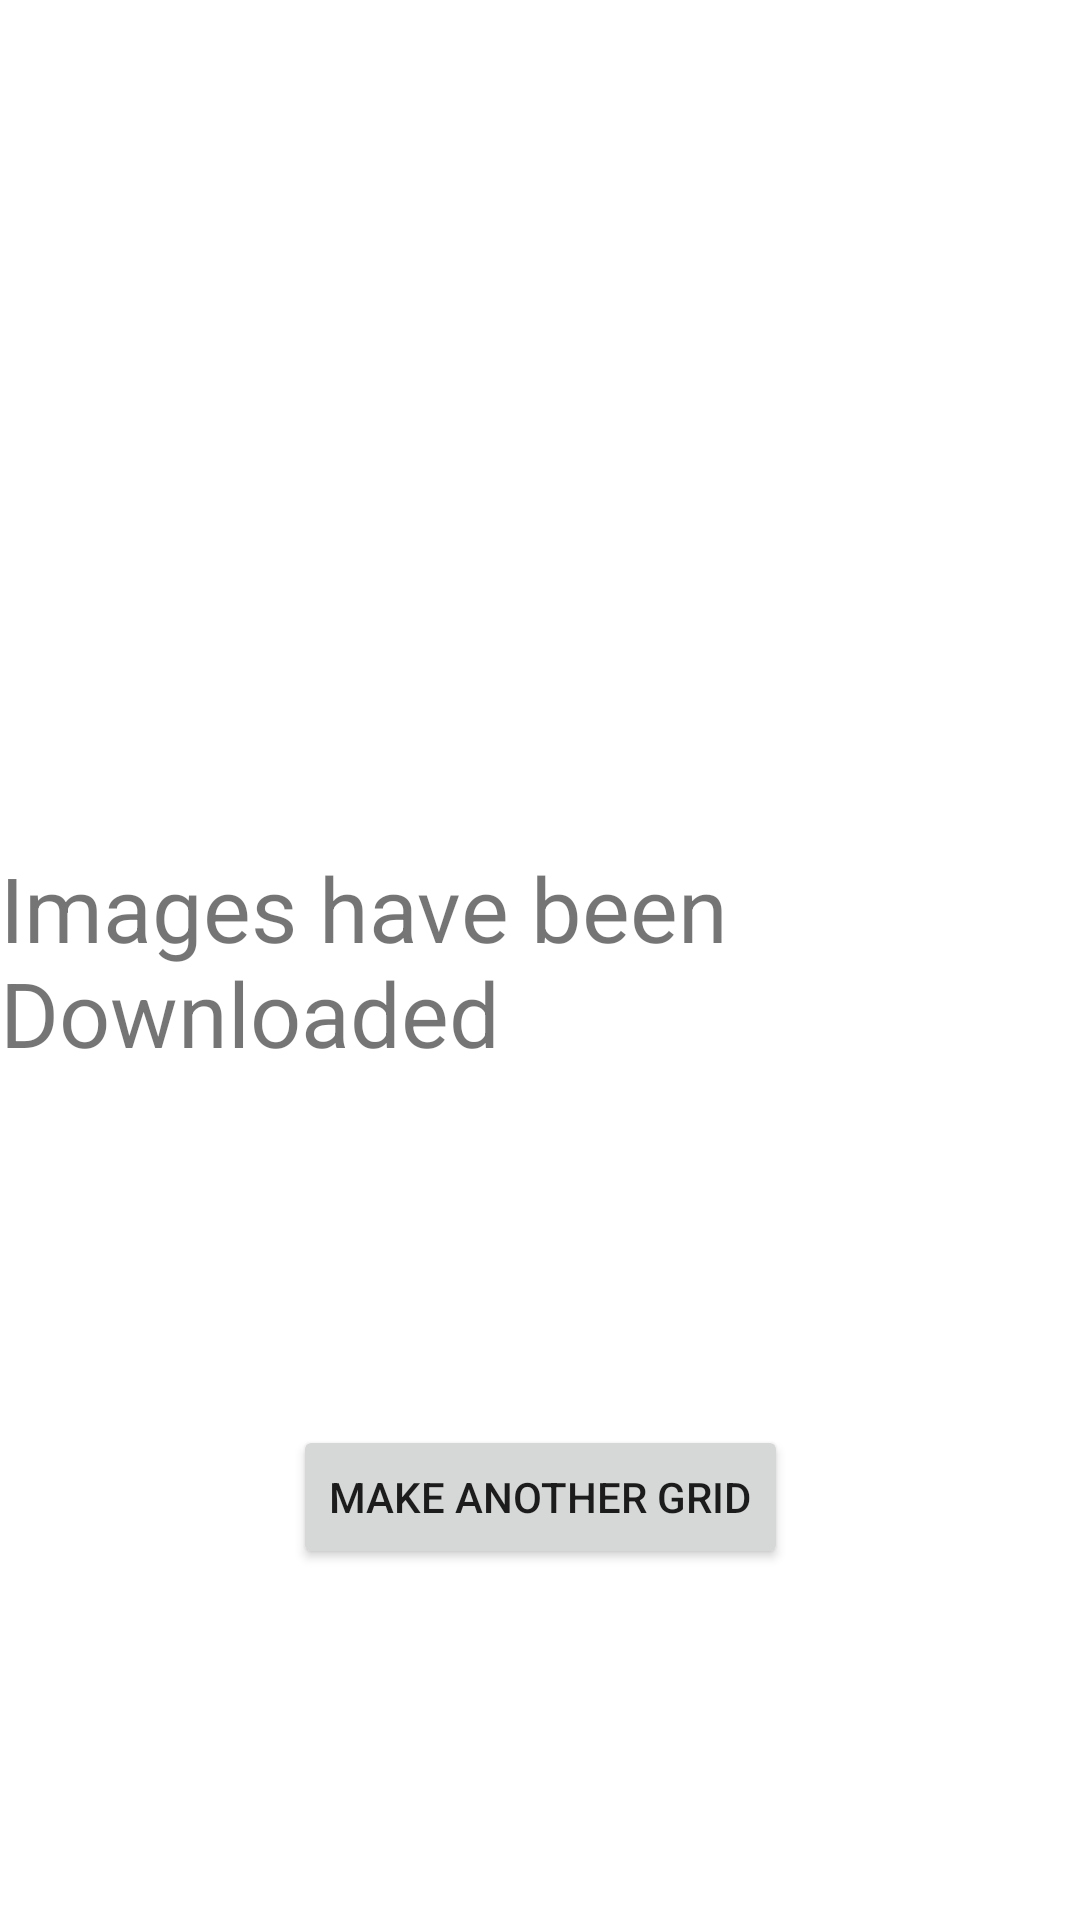

Write the Android layout XML for this screen, with the resource values it uses.
<!-- AndroidManifest.xml: application theme Theme.InstaFeedPhotoSlicer -->
<!-- res/layout/activity_make_grid.xml -->
<?xml version="1.0" encoding="utf-8"?>
<androidx.constraintlayout.widget.ConstraintLayout xmlns:android="http://schemas.android.com/apk/res/android"
    xmlns:app="http://schemas.android.com/apk/res-auto"
    xmlns:tools="http://schemas.android.com/tools"
    android:layout_width="match_parent"
    android:layout_height="match_parent"
    tools:context=".MakeGrid">

    <TextView
        android:layout_width="wrap_content"
        android:layout_height="wrap_content"
        android:text="Images have been Downloaded"
        android:textSize="30dp"
        android:id="@+id/txt"
        app:layout_constraintBottom_toBottomOf="parent"
        app:layout_constraintEnd_toEndOf="parent"
        app:layout_constraintStart_toStartOf="parent"
        app:layout_constraintTop_toTopOf="parent" />

    <Button
        android:id="@+id/another"
        android:layout_width="wrap_content"
        android:layout_height="wrap_content"
        android:layout_below="@+id/txt"
        android:text="Make Another Grid"
        app:layout_constraintBottom_toBottomOf="parent"
        app:layout_constraintEnd_toEndOf="parent"
        app:layout_constraintStart_toStartOf="parent"
        app:layout_constraintTop_toBottomOf="@+id/txt" />

</androidx.constraintlayout.widget.ConstraintLayout>
<!-- resources referenced by this layout -->
<resources>
  <style name="Theme.InstaFeedPhotoSlicer" parent="Theme.MaterialComponents.DayNight.DarkActionBar">
          
          <item name="colorPrimary">@color/purple_500</item>
          <item name="colorPrimaryVariant">@color/purple_700</item>
          <item name="colorOnPrimary">@color/white</item>
          
          <item name="colorSecondary">@color/teal_200</item>
          <item name="colorSecondaryVariant">@color/teal_700</item>
          <item name="colorOnSecondary">@color/black</item>
          
          <item name="android:statusBarColor" tools:targetApi="l">?attr/colorPrimaryVariant</item>
          
      </style>
  <!-- not gathered from this repository: default colours our renderer supplied (Android Studio template values) -->
  <color name="purple_500">#FF6200EE</color>
  <color name="purple_700">#FF3700B3</color>
  <color name="teal_200">#FF03DAC5</color>
  <color name="teal_700">#FF018786</color>
  <color name="black">#FF000000</color>
  <color name="white">#FFFFFFFF</color>
</resources>
